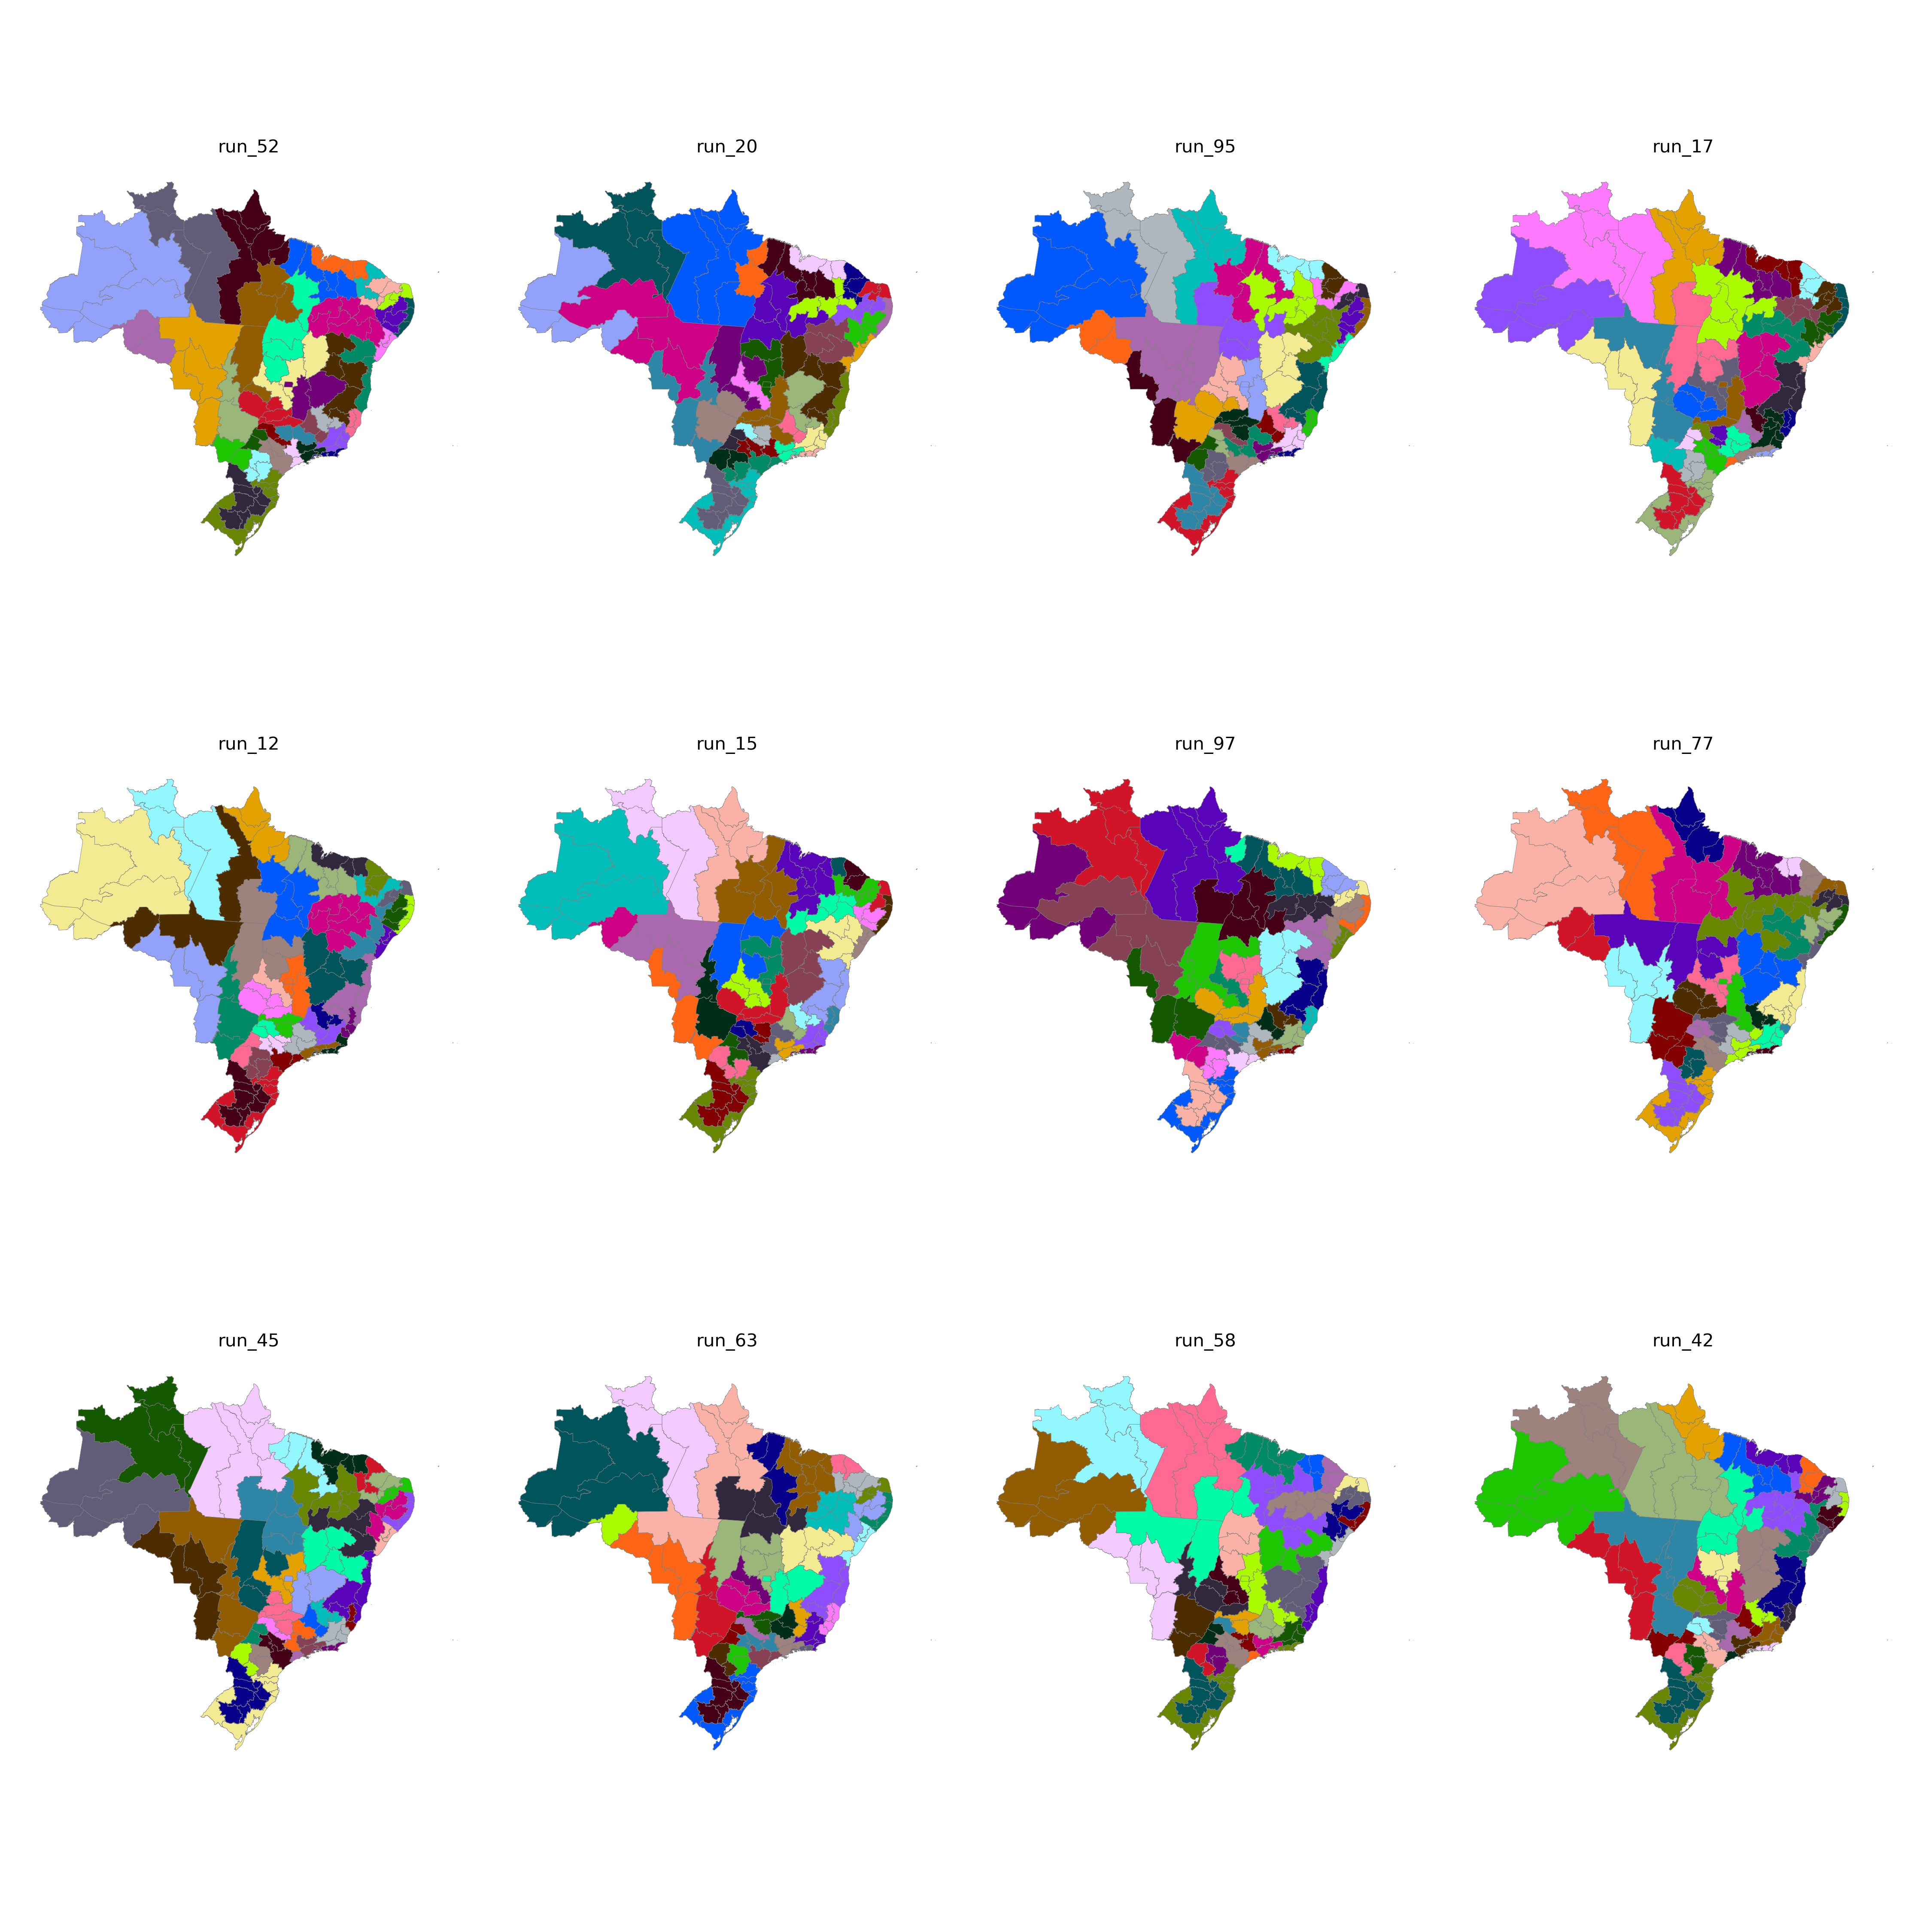

Values plotted in this chart, from the file beside it:
CD_RGINT, cluster
1101, 32
1102, 32
1201, 31
1202, 31
1301, 31
1302, 31
1303, 31
1304, 24
1401, 24
1402, 24
1501, 23
1502, 27
1503, 27
1504, 25
1505, 24
1506, 23
1507, 23
1601, 23
1602, 23
1701, 25
1702, 27
1703, 25
2101, 21
2102, 27
2103, 21
2104, 27
2105, 26
2201, 26
2202, 21
2203, 26
2204, 26
2205, 25
2206, 26
2301, 14
2302, 14
2303, 14
2304, 15
2305, 15
2306, 21
2401, 16
2402, 16
2403, 15
2501, 18
2502, 20
2503, 16
2504, 15
2601, 18
2602, 20
2603, 17
2604, 17
2701, 18
2702, 20
2801, 19
2802, 20
2901, 19
2902, 19
2903, 10
2904, 10
2905, 12
2906, 12
... 73 more rows
